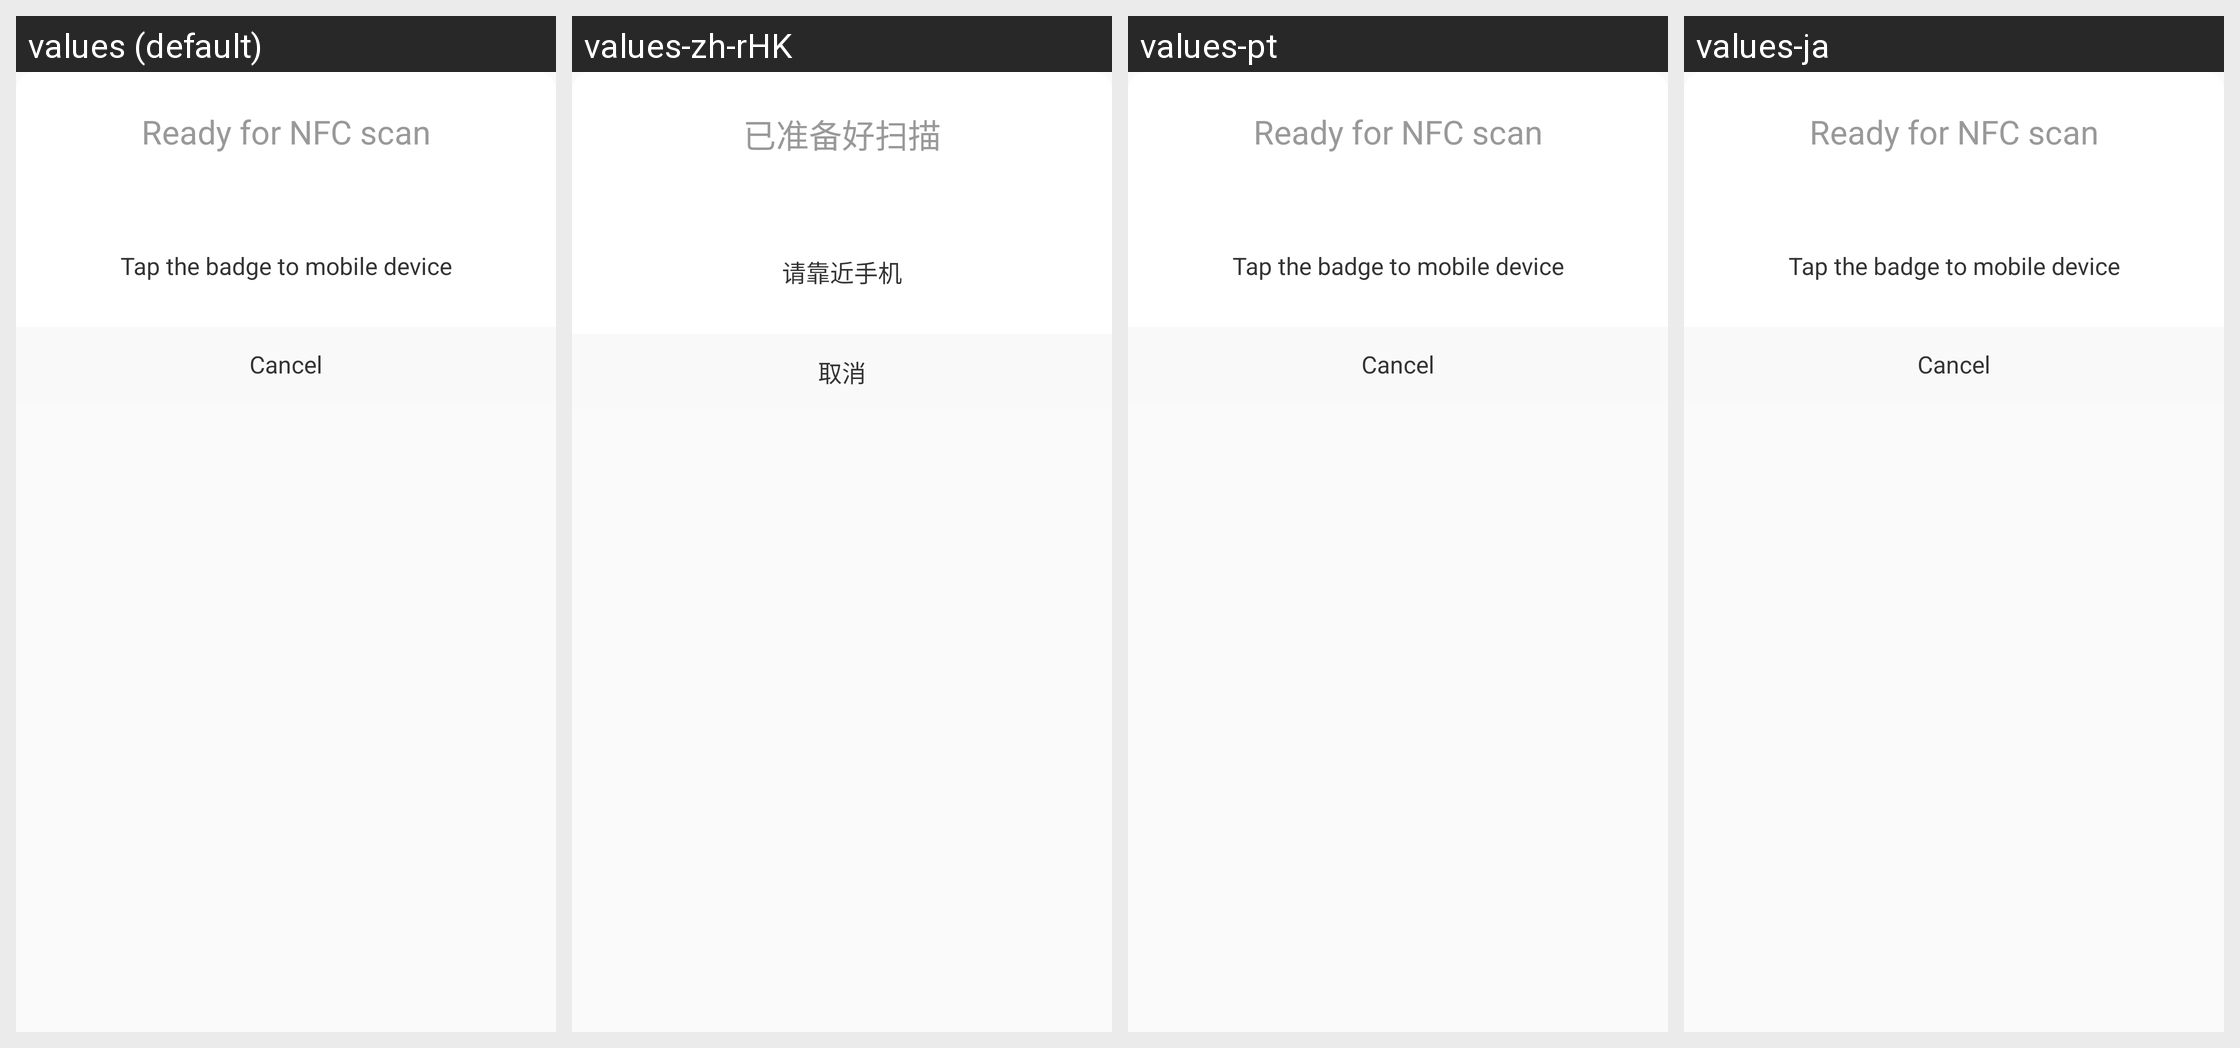

For this localized Android screen grid, give each drawn string resource with its value in every locale shown.
Android screen res/layout/dialog_start_nfc_item.xml rendered under 4 locales, left to right: values (default), values-zh-rHK, values-pt, values-ja. Device: Nexus 5 (rendered at 1080×1920; each locale shown at half size, 540×960, under a caption strip naming it); theme AppTheme.
Other locales in the repository, not shown: values-ar, values-ca, values-cs, values-de, values-en, values-fr, values-hi, values-it, values-iw, values-ru, values-zh.
Strings drawn on this screen, with the default value and each locale's value (text and hints the layout hard-codes, and strings that could not be matched under every locale, appear in the picture but are not listed):

edit_start_nfc
  values: Ready for NFC scan
  values-zh-rHK: 已准备好扫描  [from values-zh]
  values-pt: Ready for NFC scan  [not translated; the default value is used]
  values-ja: Ready for NFC scan  [not translated; the default value is used]

edit_start_nfc_tip
  values: Tap the badge to mobile device
  values-zh-rHK: 请靠近手机  [from values-zh]
  values-pt: Tap the badge to mobile device  [not translated; the default value is used]
  values-ja: Tap the badge to mobile device  [not translated; the default value is used]

edit_start_nfc_cancel
  values: Cancel
  values-zh-rHK: 取消  [from values-zh]
  values-pt: Cancel  [not translated; the default value is used]
  values-ja: Cancel  [not translated; the default value is used]
